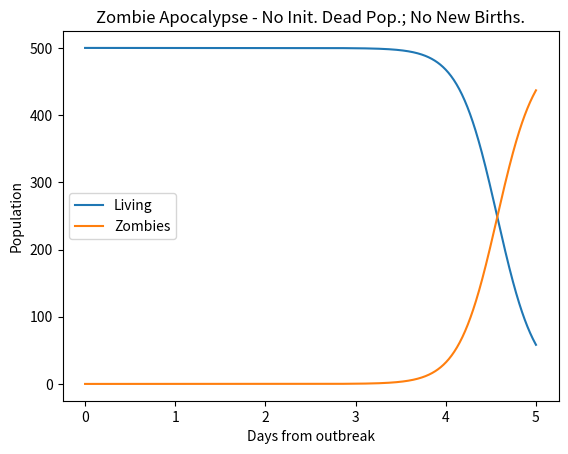

Here is the Python script that generated this plot:
import numpy as np
import matplotlib.pyplot as plt
from scipy.integrate import odeint
#plt.ion()

P = 0       # birth rate
d = 0.0001  # natural death percent (per day)
B = 0.0095  # transmission percent  (per day)
G = 0.0001  # resurect percent (per day)
A = 0.0001  # destroy percent  (per day)

# solve the system dy/dt = f(y, t)
def f(y, t):
        Si = y[0]
        Zi = y[1]
        Ri = y[2]
        # the model equations (see Munz et al. 2009)
        f0 = P - B*Si*Zi - d*Si
        f1 = B*Si*Zi + G*Ri - A*Si*Zi
        f2 = d*Si + A*Si*Zi - G*Ri
        return [f0, f1, f2]

# initial conditions
S0 = 500.               # initial population
Z0 = 0                  # initial zombie population
R0 = 0                  # initial death population
y0 = [S0, Z0, R0]       # initial condition vector
t  = np.linspace(0, 5., 1000)   # time grid

# solve the DEs
soln = odeint(f, y0, t)
S = soln[:, 0]
Z = soln[:, 1]
R = soln[:, 2]

# plot results
plt.figure()
plt.plot(t, S, label='Living')
plt.plot(t, Z, label='Zombies')
plt.xlabel('Days from outbreak')
plt.ylabel('Population')
plt.title('Zombie Apocalypse - No Init. Dead Pop.; No New Births.')
plt.legend(loc=0)

plt.show()
